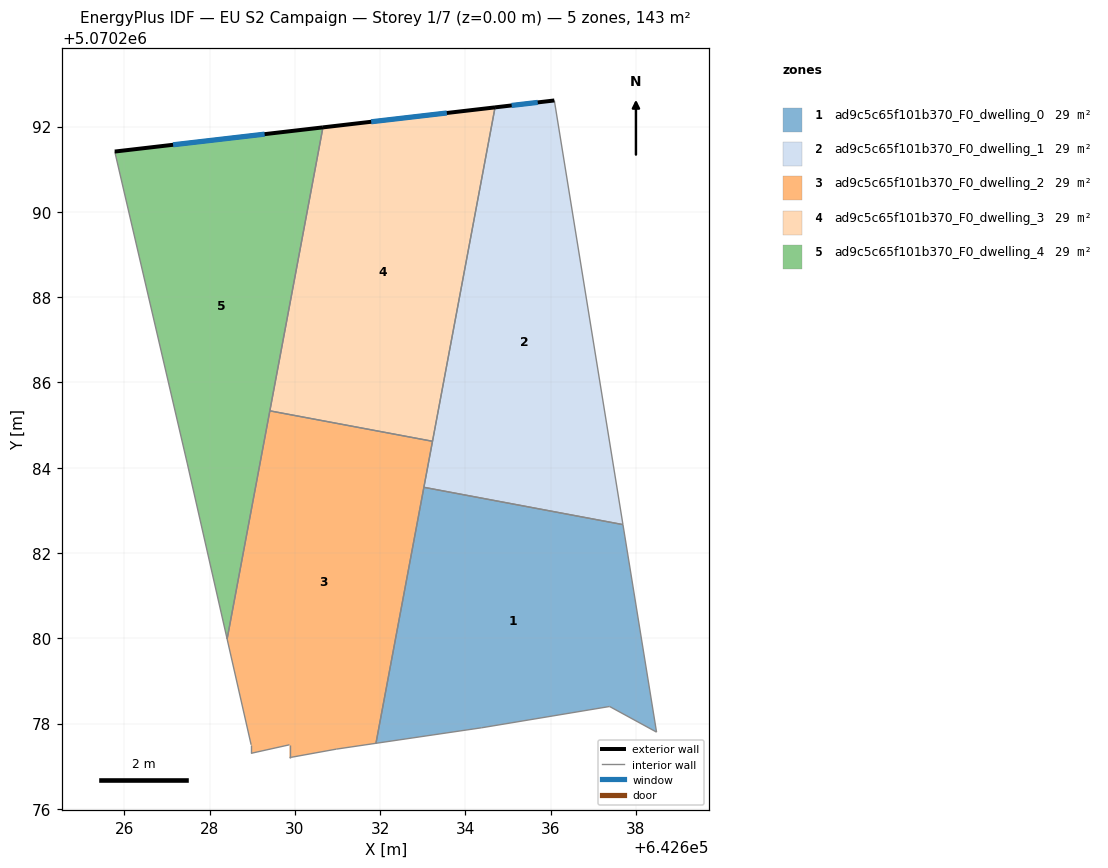
=== STOREY PLAN SPEC (per zone: floor XY polygon, exterior-wall plan segments, windows/doors) ===
zone 1: ad9c5c65f101b370_F0_dwelling_0  (28.6 m²)
  floor: (642638.48, 5070277.80) (642637.69, 5070282.67) (642633.03, 5070283.54) (642631.90, 5070277.54) (642634.38, 5070277.90) (642637.38, 5070278.40)
  interior walls: 6
zone 2: ad9c5c65f101b370_F0_dwelling_1  (28.6 m²)
  floor: (642637.69, 5070282.67) (642636.09, 5070292.61) (642634.70, 5070292.45) (642633.03, 5070283.54)
  exterior wall: (642634.70, 5070292.45) – (642636.09, 5070292.61)  [1.4 m]
    window: (642635.09, 5070292.49) – (642635.70, 5070292.57)  [0.8 m²]
  interior walls: 4
zone 3: ad9c5c65f101b370_F0_dwelling_2  (28.6 m²)
  floor: (642631.90, 5070277.54) (642633.23, 5070284.62) (642629.42, 5070285.33) (642628.41, 5070279.98) (642628.98, 5070277.50) (642628.98, 5070277.30) (642629.88, 5070277.50) (642629.88, 5070277.20) (642629.93, 5070277.21) (642630.98, 5070277.40)
  interior walls: 11
zone 4: ad9c5c65f101b370_F0_dwelling_3  (28.6 m²)
  floor: (642633.23, 5070284.62) (642634.70, 5070292.45) (642630.66, 5070291.98) (642629.42, 5070285.33)
  exterior wall: (642630.66, 5070291.98) – (642634.70, 5070292.45)  [4.1 m]
    window: (642631.79, 5070292.11) – (642633.57, 5070292.32)  [2.4 m²]
  interior walls: 3
zone 5: ad9c5c65f101b370_F0_dwelling_4  (28.6 m²)
  floor: (642628.41, 5070279.98) (642630.66, 5070291.98) (642625.78, 5070291.41) (642627.48, 5070284.11)
  exterior wall: (642625.78, 5070291.41) – (642630.66, 5070291.98)  [4.9 m]
    window: (642627.15, 5070291.57) – (642629.29, 5070291.82)  [2.8 m²]
  interior walls: 4

=== DERIVED (storey summary) ===
Building: EU S2 Campaign
Storey: 1 of 7  (floor level z = 0.00 m)
Storey gross floor area: 142.8 m²
Zones on this storey: 5
  - ad9c5c65f101b370_F0_dwelling_0: floor 28.6 m²
  - ad9c5c65f101b370_F0_dwelling_1: floor 28.6 m²; exterior wall 1.4 m (4.2 m²); 1 window(s) 0.8 m²; WWR 19.3%
  - ad9c5c65f101b370_F0_dwelling_2: floor 28.6 m²
  - ad9c5c65f101b370_F0_dwelling_3: floor 28.6 m²; exterior wall 4.1 m (12.2 m²); 1 window(s) 2.4 m²; WWR 19.3%
  - ad9c5c65f101b370_F0_dwelling_4: floor 28.6 m²; exterior wall 4.9 m (14.7 m²); 1 window(s) 2.8 m²; WWR 19.3%
Zone adjacency (shared interzone walls):
  - ad9c5c65f101b370_F0_dwelling_0 ↔ ad9c5c65f101b370_F0_dwelling_1
  - ad9c5c65f101b370_F0_dwelling_0 ↔ ad9c5c65f101b370_F0_dwelling_2
  - ad9c5c65f101b370_F0_dwelling_1 ↔ ad9c5c65f101b370_F0_dwelling_2
  - ad9c5c65f101b370_F0_dwelling_1 ↔ ad9c5c65f101b370_F0_dwelling_3
  - ad9c5c65f101b370_F0_dwelling_2 ↔ ad9c5c65f101b370_F0_dwelling_3
  - ad9c5c65f101b370_F0_dwelling_2 ↔ ad9c5c65f101b370_F0_dwelling_4
  - ad9c5c65f101b370_F0_dwelling_3 ↔ ad9c5c65f101b370_F0_dwelling_4